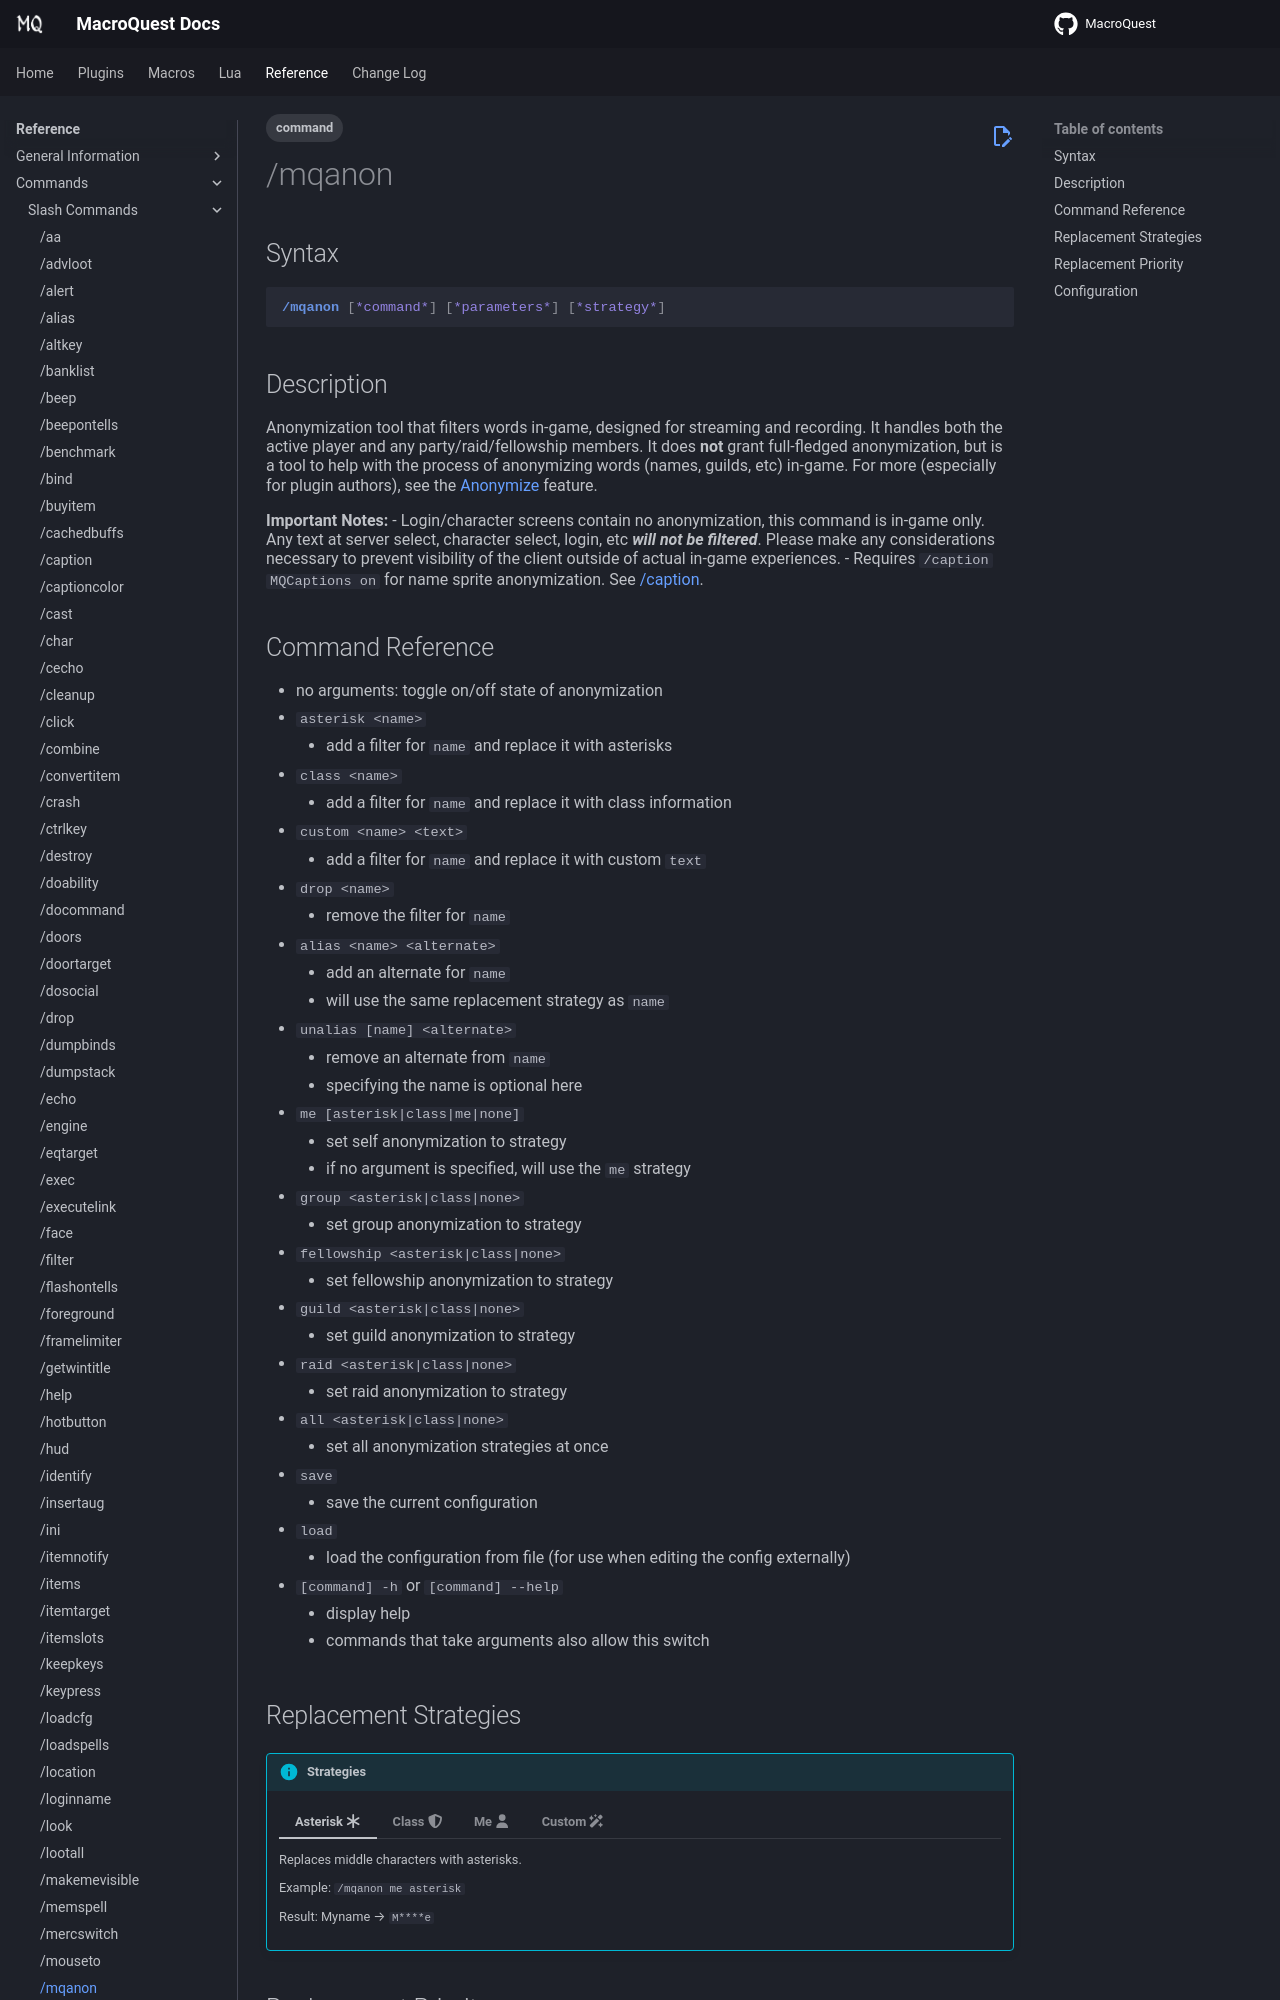

repository: macroquest/docs · page: reference/commands/mqanon/index.html · generator: jekyll

---
tags:
      - command
---
# /mqanon

## Syntax
<!--cmd-syntax-start-->
```eqcommand
/mqanon [*command*] [*parameters*] [*strategy*]
```
<!--cmd-syntax-end-->

## Description
<!--cmd-desc-start-->
Anonymization tool that filters words in-game, designed for streaming and recording. It handles both the active player and any party/raid/fellowship members. It does **not** grant full-fledged anonymization, but is a tool to help with the process of anonymizing words (names, guilds, etc) in-game. For more (especially for plugin authors), see the [Anonymize](../../main/features/anonymize.md) feature.
<!--cmd-desc-end-->

**Important Notes:**
- Login/character screens contain no anonymization, this command is in-game only. Any text at server select, character select, login, etc ***will not be filtered***. Please make any considerations necessary to prevent visibility of the client outside of actual in-game experiences.
- Requires `/caption MQCaptions on` for name sprite anonymization. See [/caption](caption.md).
